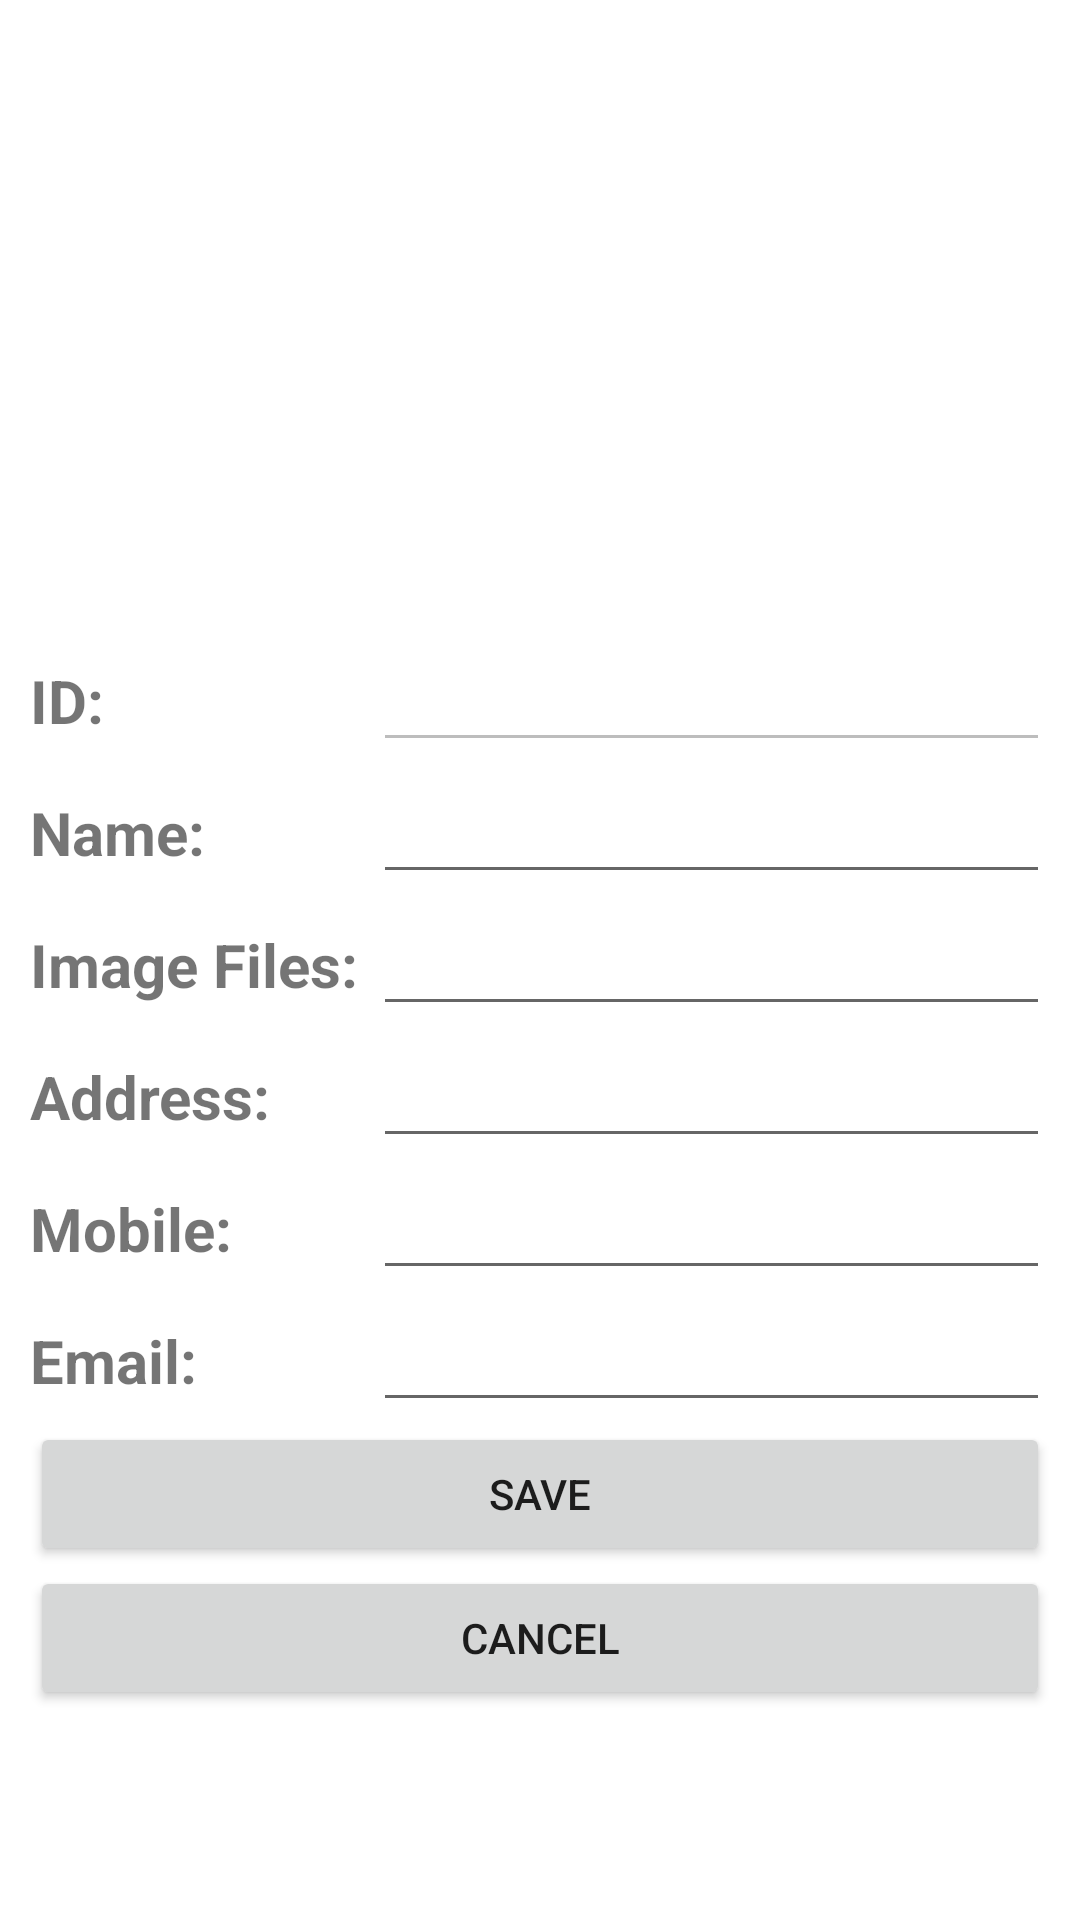

Here is an Android app screen rendered from its layout file. Give the layout XML and the strings, colors and styles it references.
<!-- AndroidManifest.xml: application theme Theme.TafenewProject -->
<!-- res/layout/addedit.xml -->
<?xml version="1.0" encoding="utf-8"?>
<LinearLayout
    xmlns:android="http://schemas.android.com/apk/res/android"
    xmlns:tools="http://schemas.android.com/tools"
    android:layout_width="match_parent"
    android:layout_height="match_parent"
    android:orientation="vertical">
    <ImageView
        android:layout_margin="10dp"
        android:id="@+id/ivImage"
        android:layout_width="match_parent"
        android:layout_height="0dp"
        android:layout_weight="30"/>
    <TableLayout
        android:layout_margin="10dp"
        android:layout_width="match_parent"
        android:layout_height="0dp"
        android:stretchColumns="1"
        android:layout_weight="70"
        android:layout_marginLeft="1dp">
        <TableRow>
            <TextView
                android:textSize="20sp"
                android:textStyle="bold"
                android:text="ID: "/>
            <EditText
                android:id="@+id/etId"
                android:enabled="false"
                android:textSize="20sp"
                android:textStyle="bold"/>
        </TableRow>
        <TableRow>
            <TextView
                android:textSize="20sp"
                android:textStyle="bold"
                android:text="Name: "/>
            <EditText
                android:id="@+id/etName"
                android:textSize="20sp"
                android:textStyle="bold"/>
        </TableRow>
         <TableRow>
            <TextView
                android:textSize="20sp"
                android:textStyle="bold"
                android:text="Image Files: "/>
            <EditText
                android:id="@+id/etImageFile"
                android:textSize="20sp"
                android:textStyle="bold"/>
        </TableRow>
        <TableRow>
            <TextView
                android:textSize="20sp"
                android:textStyle="bold"
                android:text="Address: "/>
            <EditText
                android:id="@+id/etAddress"
                android:textSize="20sp"
                android:textStyle="bold"/>
        </TableRow>
        <TableRow>
            <TextView
                android:textSize="20sp"
                android:textStyle="bold"
                android:text="Mobile: "/>
            <EditText
                android:id="@+id/etMobile"
                android:textSize="20sp"
                android:textStyle="bold"/>
        </TableRow>
        <TableRow>
            <TextView
                android:textSize="20sp"
                android:textStyle="bold"
                android:text="Email: "/>
            <EditText
                android:id="@+id/etEmail"
                android:textSize="20sp"
                android:textStyle="bold"/>
        </TableRow>
        <TableRow>
            <Button
                android:id="@+id/btnSave"
                android:text="Save"
                android:layout_span="2"/>
        </TableRow>
        <TableRow>
            <Button
                android:id="@+id/btnCancel"
                android:text="Cancel"
                android:layout_span="2"/>
        </TableRow>
    </TableLayout>

</LinearLayout>
<!-- resources referenced by this layout -->
<resources>
  <style name="Theme.TafenewProject" parent="Theme.MaterialComponents.DayNight.DarkActionBar">
          
          <item name="colorPrimary">@color/purple_500</item>
          <item name="colorPrimaryVariant">@color/purple_700</item>
          <item name="colorOnPrimary">@color/white</item>
          
          <item name="colorSecondary">@color/teal_200</item>
          <item name="colorSecondaryVariant">@color/teal_700</item>
          <item name="colorOnSecondary">@color/black</item>
          
          <item name="android:statusBarColor">?attr/colorPrimaryVariant</item>
          
      </style>
  <!-- not gathered from this repository: default colours our renderer supplied (Android Studio template values) -->
  <color name="purple_500">#FF6200EE</color>
  <color name="purple_700">#FF3700B3</color>
  <color name="teal_200">#FF03DAC5</color>
  <color name="teal_700">#FF018786</color>
  <color name="black">#FF000000</color>
  <color name="white">#FFFFFFFF</color>
</resources>
